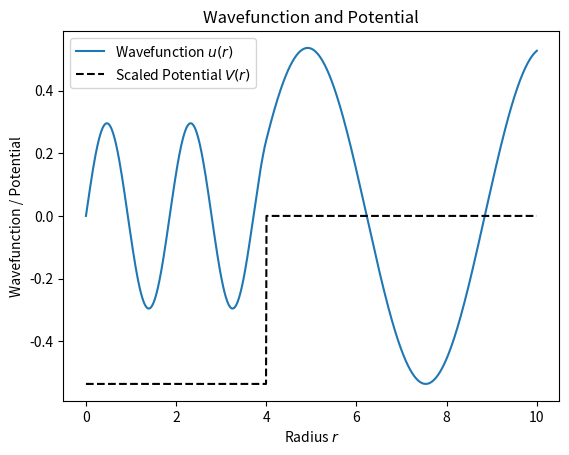

Write the Python code that produced this figure.
# Useful imports
import numpy as np
import matplotlib.pyplot as plt

def square_well(r, r_0 = 4, V_0 = -10):
    """
    Square well potential function.
    """
    return np.where(r < r_0, V_0, 0)

def numerov_solve(V, r, k, l):
    """
    Solve the radial Schrödinger equation using Numerov's method.
    """
    # Get the step size and number of points
    h = r[1] - r[0]
    N = r.shape[0]

    # Initialize the wavefunction array
    u = np.zeros(N)

    # Initial conditions (at small r, u behaves like r^(l+1))
    u[0] = 0.0
    u[1] = r[1]**(l + 1)  # First order approximation

    # Define the effective potential
    V_eff = V(r) + (l * (l + 1) / np.square(r))

    # Get the numerov f
    f = k**2 - V_eff

    # Numerov loop
    for i in range(1, N - 1):
        u[i + 1] = ((2 * (1 - (5 * h**2 / 12) * f[i]) * u[i] -
                     (1 + (h**2 / 12) * f[i - 1]) * u[i - 1]) /
                    (1 + (h**2 / 12) * f[i + 1]))

    return r, u

# Define the array of r-values, solve the SE, and define the array of the potential
r = np.linspace(1e-5, 10, 1000)
r, u = numerov_solve(square_well, r, k = 1.2, l = 0)
v = square_well(r)

# For plotting purposes, we will scale the potential to match the scale of the wavefunction
v_scaled = v * (np.max(np.abs(u)) / np.max(np.abs(v)))

# Plot the wavefunction and the potential
fig, ax = plt.subplots()
ax.plot(r, u, label = 'Wavefunction $u(r)$')
ax.plot(r, v_scaled, label = 'Scaled Potential $V(r)$', color = 'black', linestyle = '--')
ax.set_xlabel('Radius $r$')
ax.set_ylabel('Wavefunction / Potential')
ax.set_title('Wavefunction and Potential')
ax.legend()

%%timeit
numerov_solve(square_well, r, k = 1.2, l = 0)

